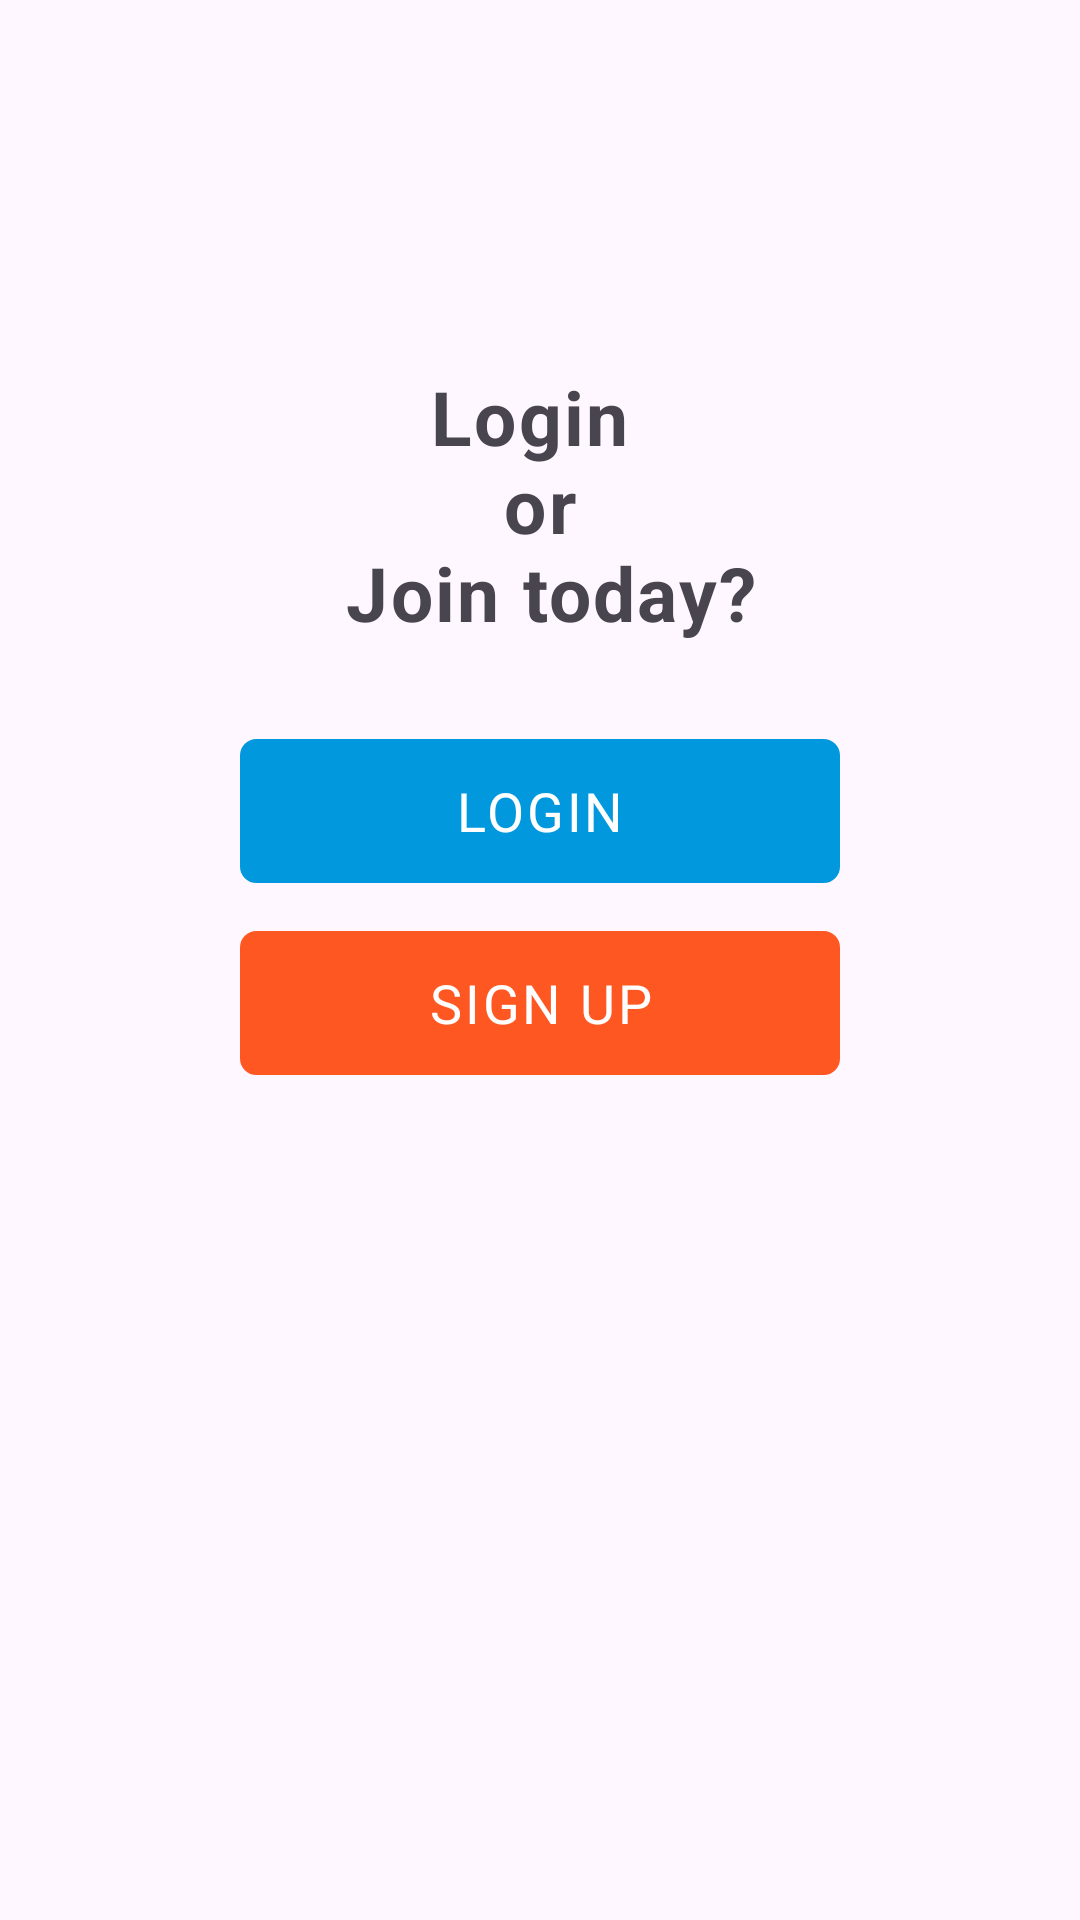

Reconstruct the res/layout file that produces this screen, plus the resources it refers to.
<!-- AndroidManifest.xml: application theme Theme.SECURITY -->
<!-- res/layout/activity_main.xml -->
<?xml version="1.0" encoding="utf-8"?>
<androidx.constraintlayout.widget.ConstraintLayout xmlns:android="http://schemas.android.com/apk/res/android"
    xmlns:app="http://schemas.android.com/apk/res-auto"
    xmlns:tools="http://schemas.android.com/tools"
    android:layout_width="match_parent"
    android:layout_height="match_parent"
    tools:context=".MainActivity">

    <LinearLayout
        android:layout_width="match_parent"
        android:layout_height="wrap_content"
        android:gravity="center"
        android:orientation="vertical"
        android:padding="10dp"
        app:layout_constraintBottom_toBottomOf="parent"
        app:layout_constraintTop_toTopOf="parent"
        app:layout_constraintVertical_bias="0.292"
        tools:layout_editor_absoluteX="0dp">

        <TextView
            android:layout_width="wrap_content"
            android:layout_height="wrap_content"
            android:letterSpacing="0.03"
            android:text="@string/intro_title"
            android:textAlignment="center"
            android:textSize="25dp"
            android:textStyle="bold" />

        <Button
            android:id="@+id/intro_login"
            android:layout_width="200dp"
            android:layout_height="wrap_content"
            android:layout_marginTop="32dp"
            android:background="@drawable/button_bg"
            android:fontFamily="sans-serif"
            android:letterSpacing="0.05"
            android:text="@string/login"
            android:textAlignment="center"
            android:textColor="#ffffff"
            android:textSize="18sp"/>

        <Button
            android:id="@+id/intro_sign_up"
            android:layout_width="200dp"
            android:layout_height="wrap_content"
            android:layout_marginTop="16dp"
            android:background="@drawable/signup_button"
            android:fontFamily="sans-serif"
            android:letterSpacing="0.05"
            android:text="@string/sign_up"
            android:textAlignment="center"
            android:textColor="#ffffff"
            android:textSize="18sp"/>



    </LinearLayout>

</androidx.constraintlayout.widget.ConstraintLayout>
<!-- resources referenced by this layout -->
<resources>
  <!-- drawable button_bg (drawable) -->
  <?xml version="1.0" encoding="utf-8"?>
  <selector xmlns:android="http://schemas.android.com/apk/res/android">
  <item>
      <shape android:shape="rectangle" android:tint="#0298DE">
          <stroke android:width="1dip"/>
          <corners android:radius="5dp"/>
      </shape>
  </item>
  </selector>
  <!-- drawable signup_button (drawable) -->
  <?xml version="1.0" encoding="utf-8"?>
  <selector xmlns:android="http://schemas.android.com/apk/res/android">
  <item>
      <shape android:shape="rectangle" android:tint="#FF5722">
          <stroke android:width="1dp"/>
          <corners android:radius="5dp"/>
      </shape>
  </item>
  </selector>
  <string name="intro_title">Login \n or \n Join today?</string>
  <string name="login">Login</string>
  <string name="sign_up">Sign Up</string>
  <style name="Theme.SECURITY" parent="Base.Theme.SECURITY" />
  <style name="Base.Theme.SECURITY" parent="Theme.Material3.DayNight.NoActionBar">
          
          
      </style>
</resources>
